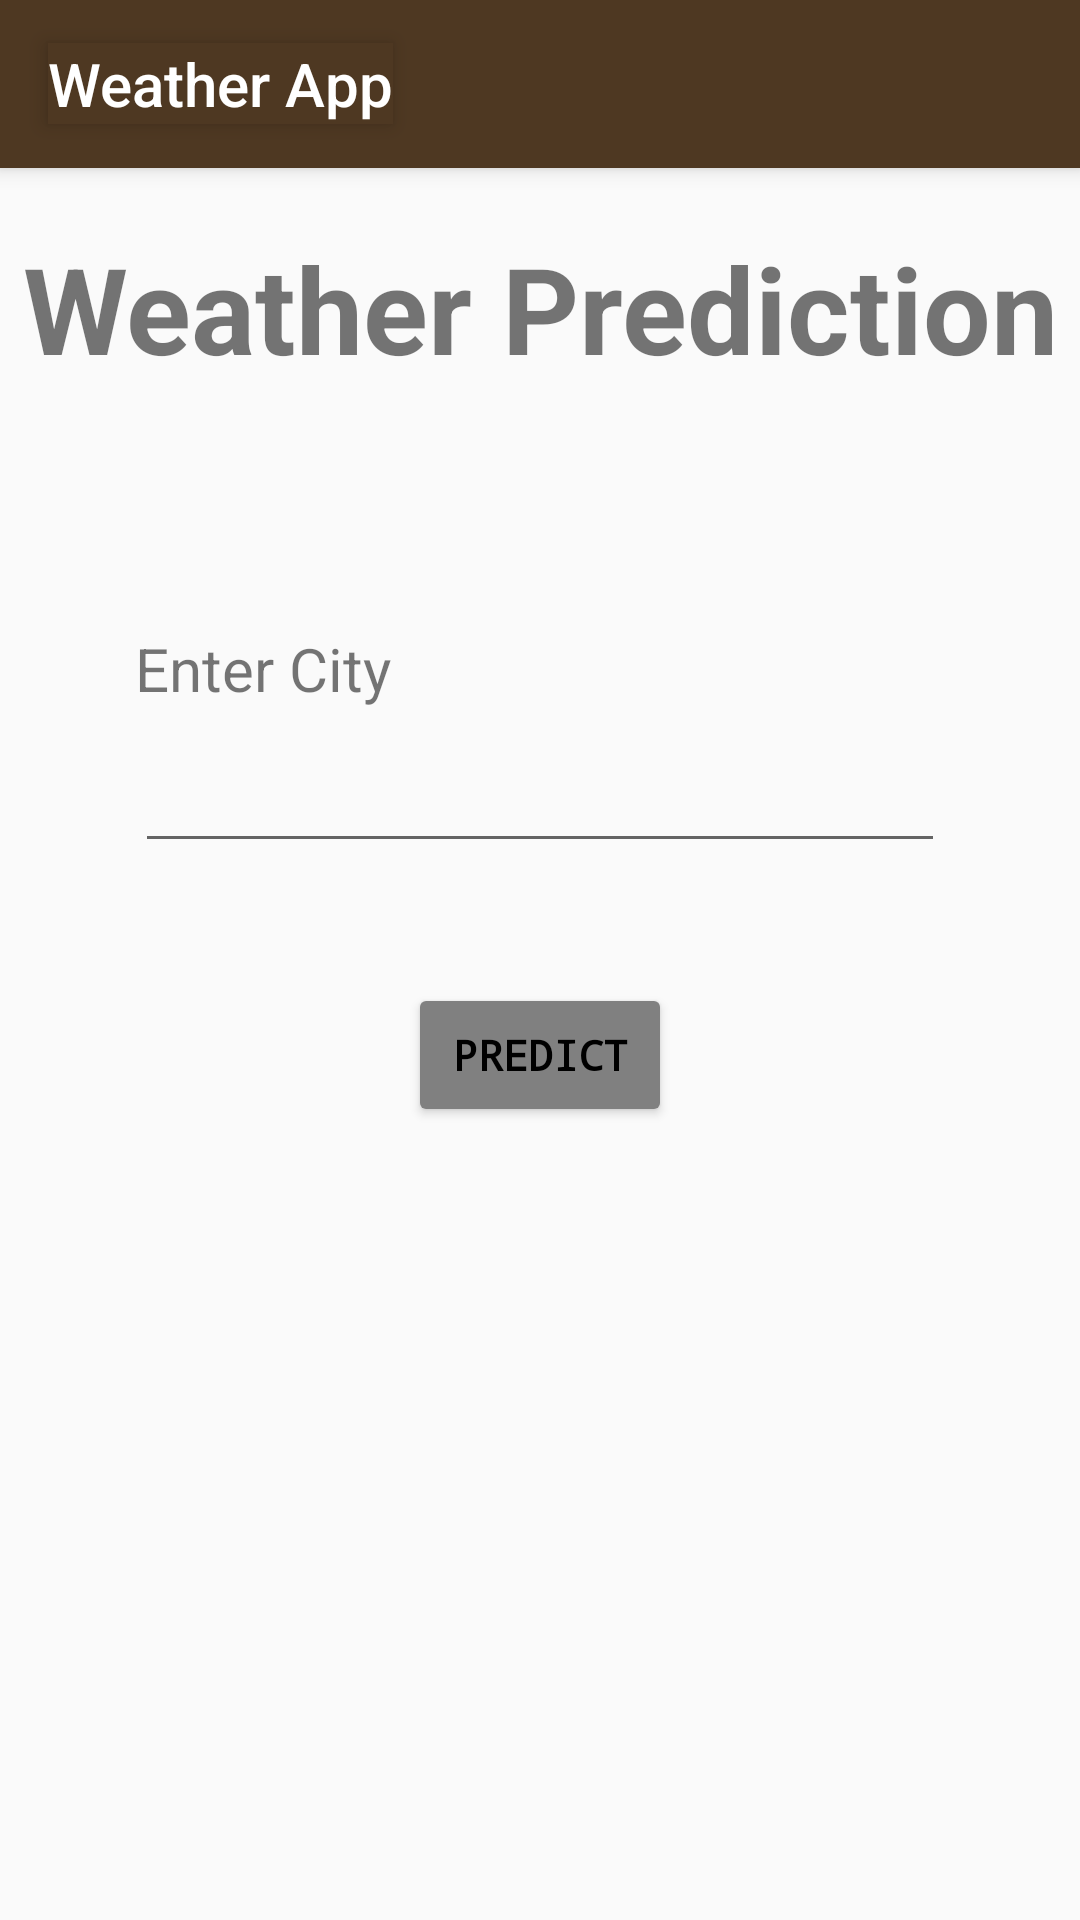

Reconstruct the res/layout file that produces this screen, plus the resources it refers to.
<!-- AndroidManifest.xml: application theme Theme.WeatherApp -->
<!-- res/layout/activity_main.xml -->
<?xml version="1.0" encoding="utf-8"?>
<androidx.constraintlayout.widget.ConstraintLayout
    xmlns:android="http://schemas.android.com/apk/res/android"
    xmlns:tools="http://schemas.android.com/tools"
    xmlns:app="http://schemas.android.com/apk/res-auto"
    android:layout_width="match_parent"
    android:layout_height="match_parent">

    <androidx.appcompat.widget.Toolbar
        android:id="@+id/activity_main_toolbar"
        android:layout_width="match_parent"
        android:layout_height="?attr/actionBarSize"
        android:theme="@style/toolbar"
        app:titleTextColor="@color/white"
        app:popupTheme="@style/ThemeOverlay.AppCompat.Light"
        app:title="@string/main_toolbar_title"
        app:layout_constraintTop_toTopOf="parent"
        app:layout_constraintStart_toStartOf="parent"
        app:layout_constraintEnd_toEndOf="parent" />

        <ProgressBar
            android:id="@+id/activity_main_progressBar"
            android:layout_width="@dimen/progress_bar_size"
            android:layout_height="@dimen/progress_bar_size"
            android:visibility="invisible"
            tools:visibility="visible"
            android:indeterminate="true"
            app:layout_constraintTop_toBottomOf="@+id/activity_main_enter_city_text_view"
            app:layout_constraintStart_toStartOf="parent"
            app:layout_constraintEnd_toEndOf="parent" />

        <TextView
            android:id="@+id/activity_main_greeting_text_view"
            android:layout_width="match_parent"
            android:layout_height="wrap_content"
            app:layout_constraintTop_toBottomOf="@+id/activity_main_toolbar"
            app:layout_constraintStart_toStartOf="parent"
            app:layout_constraintEnd_toEndOf="parent"
            android:layout_marginTop="@dimen/title_margin_top"
            android:textSize="@dimen/header_font_size"
            android:gravity="center"
            android:textStyle="bold"
            android:text="@string/weather_prediction"/>

        <TextView
            android:id="@+id/activity_main_enter_city_text_view"
            android:layout_width="match_parent"
            android:layout_height="wrap_content"
            app:layout_constraintTop_toBottomOf="@id/activity_main_greeting_text_view"
            app:layout_constraintStart_toStartOf="parent"
            app:layout_constraintEnd_toEndOf="parent"
            android:layout_marginHorizontal="@dimen/enter_name_margin_horizontal"
            android:layout_marginTop="@dimen/enter_name_margin_top"
            android:layout_marginBottom="@dimen/enter_name_margin_bottom"
            android:textSize="@dimen/small_font_size"
            android:text="@string/enter_city" />

        <EditText
            android:id="@+id/activity_main_enter_city_edit_text"
            android:layout_width="match_parent"
            android:layout_height="wrap_content"
            app:layout_constraintTop_toBottomOf="@id/activity_main_enter_city_text_view"
            app:layout_constraintStart_toStartOf="parent"
            app:layout_constraintEnd_toEndOf="parent"
            android:layout_marginHorizontal="@dimen/enter_name_margin_horizontal"
            android:layout_marginVertical="@dimen/enter_name_margin_bottom"
            android:singleLine="true"
            android:inputType="text"/>

        <Button
            android:id="@+id/activity_main_predict_button"
            android:layout_width="wrap_content"
            android:layout_height="wrap_content"
            app:layout_constraintTop_toBottomOf="@id/activity_main_enter_city_edit_text"
            app:layout_constraintStart_toStartOf="parent"
            app:layout_constraintEnd_toEndOf="parent"
            android:layout_gravity="center_horizontal"
            android:layout_marginVertical="@dimen/medium_margin_vertical"
            android:theme="@style/Theme.ApplicationResources.ButtonPrimary"
            android:text="@string/predict_button"/>
</androidx.constraintlayout.widget.ConstraintLayout>
<!-- resources referenced by this layout -->
<resources>
  <color name="white">#FFFFFFFF</color>
  <dimen name="enter_name_margin_bottom">10dp</dimen>
  <dimen name="enter_name_margin_horizontal">45dp</dimen>
  <dimen name="enter_name_margin_top">80dp</dimen>
  <dimen name="header_font_size">40sp</dimen>
  <dimen name="medium_margin_vertical">40dp</dimen>
  <dimen name="progress_bar_size">50dp</dimen>
  <dimen name="small_font_size">20sp</dimen>
  <dimen name="title_margin_top">20dp</dimen>
  <string name="enter_city">Enter City</string>
  <string name="main_toolbar_title">Weather App</string>
  <string name="predict_button">PREDICT</string>
  <string name="weather_prediction">Weather Prediction</string>
  <style name="Theme.ApplicationResources.ButtonPrimary" parent="android:Widget.Button">
          <item name="android:textSize">14sp</item>
          <item name="android:typeface">monospace</item>
          <item name="android:textAllCaps">true</item>
          <item name="android:textStyle">bold</item>
          <item name="android:backgroundTint">@color/gray</item>
          <item name="android:textColor">@color/black</item>
      </style>
  <style name="toolbar" parent="Theme.WeatherApp">
          <item name="android:textColorSecondary">@color/white</item>
          <item name="android:background">@color/cafe_noir</item>
          <item name="android:elevation">@dimen/toolbar_elevation</item>
      </style>
  <style name="Theme.WeatherApp" parent="@style/Theme.AppCompat.Light.NoActionBar">
          
          <item name="colorPrimary">@color/cafe_noir</item>
          <item name="colorPrimaryVariant">@color/dark_purple</item>
          <item name="colorOnPrimary">@color/white</item>
          
          <item name="colorSecondary">@color/citron</item>
          <item name="colorSecondaryVariant">@color/persian_orange</item>
          <item name="colorOnSecondary">@color/black</item>
          
          <item name="android:statusBarColor">@color/redwood</item>
          <item name="windowActionBar">false</item>
          <item name="windowNoTitle">true</item>
      </style>
  <color name="gray">#808080</color>
  <color name="black">#FF000000</color>
  <color name="cafe_noir">#4E3822</color>
  <dimen name="toolbar_elevation">4dp</dimen>
  <color name="dark_purple">#2F1B25</color>
  <color name="citron">#E3D26F</color>
  <color name="persian_orange">#CA895F</color>
  <color name="redwood">#A15E49</color>
</resources>
